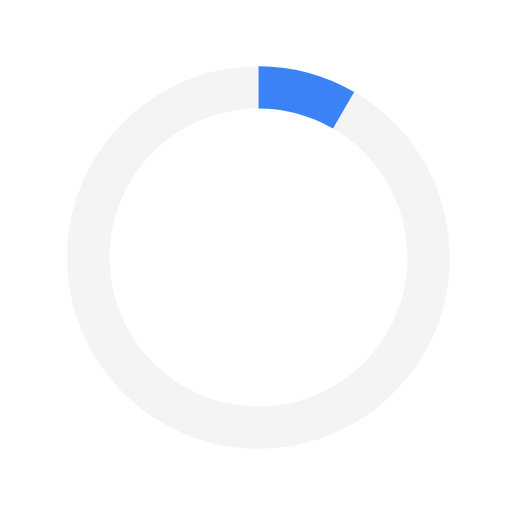
t = 0.00 s
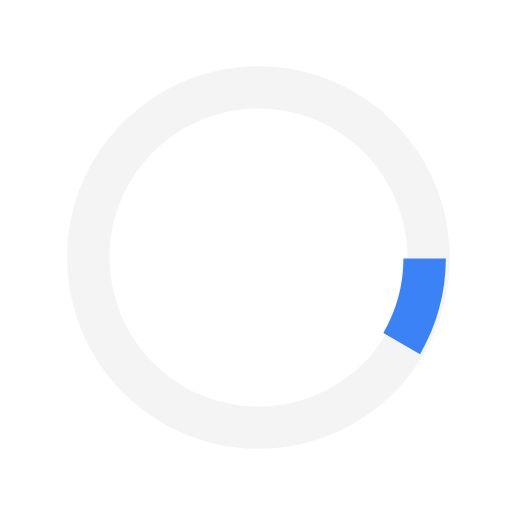
t = 0.25 s
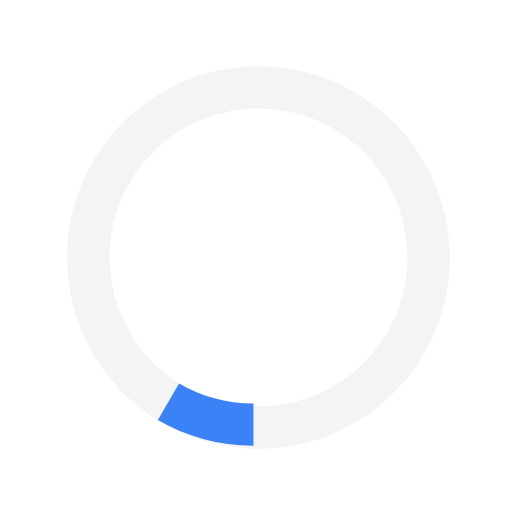
t = 0.50 s
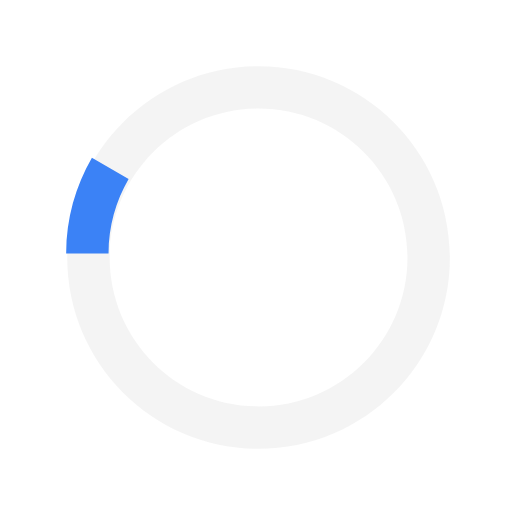
t = 0.75 s

The animated SVG that drew these frames (rendered in a browser with its animation timeline set to each time). Animation: 1 SMIL element (animateTransform=1); one cycle of 1.00 s, repeats indefinitely.

<svg version="1.1" id="loader-1" xmlns="http://www.w3.org/2000/svg" x="0px" y="0px"
     width="40px" height="40px" viewBox="0 0 40 40" enable-background="new 0 0 40 40" xml:space="preserve">
           <path opacity="0.2" fill="#c6c6c6" d="M20.201,5.169c-8.254,0-14.946,6.692-14.946,14.946c0,8.255,6.692,14.946,14.946,14.946
              s14.946-6.691,14.946-14.946C35.146,11.861,28.455,5.169,20.201,5.169z M20.201,31.749c-6.425,0-11.634-5.208-11.634-11.634
              c0-6.425,5.209-11.634,11.634-11.634c6.425,0,11.633,5.209,11.633,11.634C31.834,26.541,26.626,31.749,20.201,31.749z"/>
    <path fill="#3b82f6" d="M26.013,10.047l1.654-2.866c-2.198-1.272-4.743-2.012-7.466-2.012h0v3.312h0 C22.32,8.481,24.301,9.057,26.013,10.047z">
           <animateTransform attributeType="xml" attributeName="transform" type="rotate" from="0 20 20" to="360 20 20" dur="1s" repeatCount="indefinite"/>
        </path>
      </svg>
